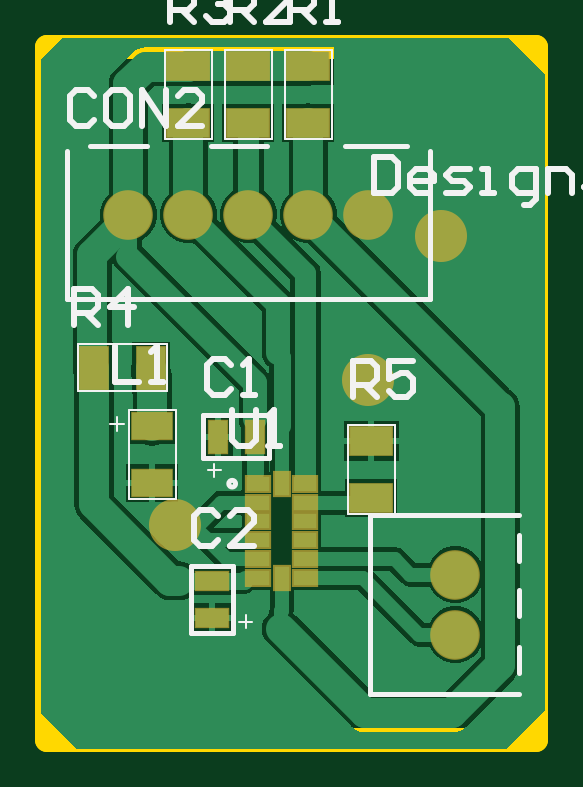
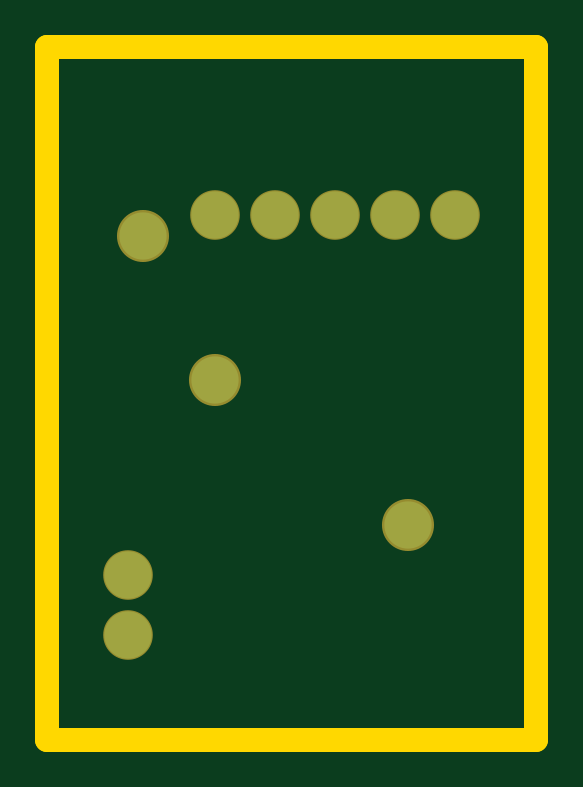
Circuit board: 10 layer files. Board 20.7 x 29.3 mm.
- bottom_copper: PCB1.GBL (551 bytes)
- bottom_silk: PCB1.GBO (284 bytes)
- paste: PCB1.GBP (282 bytes)
- bottom_mask: PCB1.GBS (547 bytes)
- outline: PCB1.GKO (287 bytes)
- outline: PCB1.GM1 (423 bytes)
- top_copper: PCB1.GTL (10837 bytes)
- top_silk: PCB1.GTO (5433 bytes)
- paste: PCB1.GTP (1116 bytes)
- top_mask: PCB1.GTS (1376 bytes)

=== bottom_copper: PCB1.GBL ===
G04*
G04 #@! TF.GenerationSoftware,Altium Limited,Altium Designer,22.9.1 (49)*
G04*
G04 Layer_Physical_Order=2*
G04 Layer_Color=16711680*
%FSLAX25Y25*%
%MOIN*%
G70*
G04*
G04 #@! TF.SameCoordinates,48678A20-E73A-45B2-88C3-2CBFC3E8533A*
G04*
G04*
G04 #@! TF.FilePolarity,Positive*
G04*
G01*
G75*
%ADD33C,0.07874*%
D33*
X69500Y19000D02*
D03*
Y29000D02*
D03*
X15000Y89000D02*
D03*
X55000D02*
D03*
X45000D02*
D03*
X35000D02*
D03*
X25000D02*
D03*
X55000Y61500D02*
D03*
X22831Y37331D02*
D03*
X67031Y85451D02*
D03*
M02*

=== bottom_silk: PCB1.GBO ===
G04*
G04 #@! TF.GenerationSoftware,Altium Limited,Altium Designer,22.9.1 (49)*
G04*
G04 Layer_Color=32896*
%FSLAX25Y25*%
%MOIN*%
G70*
G04*
G04 #@! TF.SameCoordinates,48678A20-E73A-45B2-88C3-2CBFC3E8533A*
G04*
G04*
G04 #@! TF.FilePolarity,Positive*
G04*
G01*
G75*
M02*

=== paste: PCB1.GBP ===
G04*
G04 #@! TF.GenerationSoftware,Altium Limited,Altium Designer,22.9.1 (49)*
G04*
G04 Layer_Color=128*
%FSLAX25Y25*%
%MOIN*%
G70*
G04*
G04 #@! TF.SameCoordinates,48678A20-E73A-45B2-88C3-2CBFC3E8533A*
G04*
G04*
G04 #@! TF.FilePolarity,Positive*
G04*
G01*
G75*
M02*

=== bottom_mask: PCB1.GBS ===
G04*
G04 #@! TF.GenerationSoftware,Altium Limited,Altium Designer,22.9.1 (49)*
G04*
G04 Layer_Color=16711935*
%FSLAX25Y25*%
%MOIN*%
G70*
G04*
G04 #@! TF.SameCoordinates,48678A20-E73A-45B2-88C3-2CBFC3E8533A*
G04*
G04*
G04 #@! TF.FilePolarity,Negative*
G04*
G01*
G75*
%ADD26C,0.08268*%
%ADD27C,0.08674*%
D26*
X69500Y19000D02*
D03*
Y29000D02*
D03*
X15000Y89000D02*
D03*
X55000D02*
D03*
X45000D02*
D03*
X35000D02*
D03*
X25000D02*
D03*
D27*
X55000Y61500D02*
D03*
X22831Y37331D02*
D03*
X67031Y85451D02*
D03*
M02*

=== outline: PCB1.GKO ===
G04*
G04 #@! TF.GenerationSoftware,Altium Limited,Altium Designer,22.9.1 (49)*
G04*
G04 Layer_Color=16711935*
%FSLAX25Y25*%
%MOIN*%
G70*
G04*
G04 #@! TF.SameCoordinates,48678A20-E73A-45B2-88C3-2CBFC3E8533A*
G04*
G04*
G04 #@! TF.FilePolarity,Positive*
G04*
G01*
G75*
M02*

=== outline: PCB1.GM1 ===
G04*
G04 #@! TF.GenerationSoftware,Altium Limited,Altium Designer,22.9.1 (49)*
G04*
G04 Layer_Color=16711935*
%FSLAX25Y25*%
%MOIN*%
G70*
G04*
G04 #@! TF.SameCoordinates,48678A20-E73A-45B2-88C3-2CBFC3E8533A*
G04*
G04*
G04 #@! TF.FilePolarity,Positive*
G04*
G01*
G75*
%ADD29C,0.03937*%
D29*
X1500Y1500D02*
X83000D01*
X1500Y117000D02*
X83000D01*
Y1500D02*
Y117000D01*
X1500Y1500D02*
Y117000D01*
M02*

=== top_copper: PCB1.GTL (10837 bytes, source omitted) ===
=== top_silk: PCB1.GTO ===
G04*
G04 #@! TF.GenerationSoftware,Altium Limited,Altium Designer,22.9.1 (49)*
G04*
G04 Layer_Color=65535*
%FSLAX25Y25*%
%MOIN*%
G70*
G04*
G04 #@! TF.SameCoordinates,48678A20-E73A-45B2-88C3-2CBFC3E8533A*
G04*
G04*
G04 #@! TF.FilePolarity,Positive*
G04*
G01*
G75*
%ADD10C,0.00787*%
%ADD11C,0.00394*%
%ADD12C,0.01000*%
D10*
X32852Y44150D02*
G03*
X32852Y44150I-557J0D01*
G01*
X55251Y9060D02*
Y38961D01*
X80130D01*
X55251Y9060D02*
X80130D01*
Y12583D02*
Y16913D01*
Y31284D02*
Y35614D01*
Y22031D02*
Y26362D01*
X28701Y100417D02*
X38150D01*
X4685Y74934D02*
X65307D01*
X4685D02*
Y99630D01*
X65307Y74934D02*
Y99630D01*
X51142Y100417D02*
X61378D01*
X8622D02*
X18071D01*
X25354Y19339D02*
X32441D01*
Y30362D01*
X25354D02*
X32441D01*
X25354Y19339D02*
Y30362D01*
X27488Y48457D02*
Y55543D01*
Y48457D02*
X38512D01*
Y55543D01*
X27488D02*
X38512D01*
D11*
X13094Y52937D02*
Y55299D01*
X11913Y54118D02*
X14276D01*
X22937Y41520D02*
Y56480D01*
X15063Y41520D02*
X22937D01*
X15063D02*
Y56480D01*
X22937D01*
X6520Y59563D02*
Y67437D01*
Y59563D02*
X21480D01*
Y67437D01*
X6520D02*
X21480D01*
X21063Y116480D02*
X28937D01*
X21063Y101520D02*
Y116480D01*
Y101520D02*
X28937D01*
Y116480D01*
X31063D02*
X38937D01*
X31063Y101520D02*
Y116480D01*
Y101520D02*
X38937D01*
Y116480D01*
X41063D02*
X48937D01*
X41063Y101520D02*
Y116480D01*
Y101520D02*
X48937D01*
Y116480D01*
X51563Y53980D02*
X59437D01*
X51563Y39020D02*
Y53980D01*
Y39020D02*
X59437D01*
Y53980D01*
X34541Y20126D02*
Y22225D01*
X33492Y21175D02*
X35590D01*
X28276Y46357D02*
X30375D01*
X29325Y47406D02*
Y45307D01*
D12*
X12700Y67098D02*
Y61100D01*
X16699D01*
X18698D02*
X20697D01*
X19698D01*
Y67098D01*
X18698Y66098D01*
X55900Y98598D02*
Y92600D01*
X58899D01*
X59899Y93600D01*
Y97598D01*
X58899Y98598D01*
X55900D01*
X64897Y92600D02*
X62898D01*
X61898Y93600D01*
Y95599D01*
X62898Y96599D01*
X64897D01*
X65897Y95599D01*
Y94599D01*
X61898D01*
X67896Y92600D02*
X70895D01*
X71895Y93600D01*
X70895Y94599D01*
X68896D01*
X67896Y95599D01*
X68896Y96599D01*
X71895D01*
X73894Y92600D02*
X75893D01*
X74894D01*
Y96599D01*
X73894D01*
X80892Y90601D02*
X81892D01*
X82891Y91600D01*
Y96599D01*
X79892D01*
X78893Y95599D01*
Y93600D01*
X79892Y92600D01*
X82891D01*
X84891D02*
Y96599D01*
X87890D01*
X88889Y95599D01*
Y92600D01*
X91888Y96599D02*
X93888D01*
X94887Y95599D01*
Y92600D01*
X91888D01*
X90889Y93600D01*
X91888Y94599D01*
X94887D01*
X97886Y97598D02*
Y96599D01*
X96887D01*
X98886D01*
X97886D01*
Y93600D01*
X98886Y92600D01*
X102885D02*
X104884D01*
X105884Y93600D01*
Y95599D01*
X104884Y96599D01*
X102885D01*
X101885Y95599D01*
Y93600D01*
X102885Y92600D01*
X107883Y96599D02*
Y92600D01*
Y94599D01*
X108883Y95599D01*
X109882Y96599D01*
X110882D01*
X113881Y92600D02*
X115881D01*
X114881D01*
Y98598D01*
X113881Y97598D01*
X122878Y98598D02*
X118880D01*
Y95599D01*
X120879Y96599D01*
X121879D01*
X122878Y95599D01*
Y93600D01*
X121879Y92600D01*
X119879D01*
X118880Y93600D01*
X127877Y92600D02*
Y98598D01*
X124878Y95599D01*
X128876D01*
X9299Y108798D02*
X8299Y109798D01*
X6300D01*
X5300Y108798D01*
Y104800D01*
X6300Y103800D01*
X8299D01*
X9299Y104800D01*
X14297Y109798D02*
X12298D01*
X11298Y108798D01*
Y104800D01*
X12298Y103800D01*
X14297D01*
X15297Y104800D01*
Y108798D01*
X14297Y109798D01*
X17296Y103800D02*
Y109798D01*
X21295Y103800D01*
Y109798D01*
X27293Y103800D02*
X23294D01*
X27293Y107799D01*
Y108798D01*
X26293Y109798D01*
X24294D01*
X23294Y108798D01*
X5900Y70600D02*
Y76598D01*
X8899D01*
X9899Y75598D01*
Y73599D01*
X8899Y72599D01*
X5900D01*
X7899D02*
X9899Y70600D01*
X14897D02*
Y76598D01*
X11898Y73599D01*
X15897D01*
X21900Y121100D02*
Y127098D01*
X24899D01*
X25899Y126098D01*
Y124099D01*
X24899Y123099D01*
X21900D01*
X23899D02*
X25899Y121100D01*
X27898Y126098D02*
X28898Y127098D01*
X30897D01*
X31897Y126098D01*
Y125099D01*
X30897Y124099D01*
X29897D01*
X30897D01*
X31897Y123099D01*
Y122100D01*
X30897Y121100D01*
X28898D01*
X27898Y122100D01*
X31900Y121100D02*
Y127098D01*
X34899D01*
X35899Y126098D01*
Y124099D01*
X34899Y123099D01*
X31900D01*
X33899D02*
X35899Y121100D01*
X41897D02*
X37898D01*
X41897Y125099D01*
Y126098D01*
X40897Y127098D01*
X38898D01*
X37898Y126098D01*
X41900Y121100D02*
Y127098D01*
X44899D01*
X45899Y126098D01*
Y124099D01*
X44899Y123099D01*
X41900D01*
X43899D02*
X45899Y121100D01*
X47898D02*
X49897D01*
X48898D01*
Y127098D01*
X47898Y126098D01*
X32300Y56398D02*
Y51400D01*
X33300Y50400D01*
X35299D01*
X36299Y51400D01*
Y56398D01*
X38298Y50400D02*
X40297D01*
X39298D01*
Y56398D01*
X38298Y55398D01*
X29999Y38798D02*
X28999Y39798D01*
X27000D01*
X26000Y38798D01*
Y34800D01*
X27000Y33800D01*
X28999D01*
X29999Y34800D01*
X35997Y33800D02*
X31998D01*
X35997Y37799D01*
Y38798D01*
X34997Y39798D01*
X32998D01*
X31998Y38798D01*
X32099Y63898D02*
X31099Y64898D01*
X29100D01*
X28100Y63898D01*
Y59900D01*
X29100Y58900D01*
X31099D01*
X32099Y59900D01*
X34098Y58900D02*
X36097D01*
X35098D01*
Y64898D01*
X34098Y63898D01*
X52400Y58600D02*
Y64598D01*
X55399D01*
X56399Y63598D01*
Y61599D01*
X55399Y60599D01*
X52400D01*
X54399D02*
X56399Y58600D01*
X62397Y64598D02*
X58398D01*
Y61599D01*
X60397Y62599D01*
X61397D01*
X62397Y61599D01*
Y59600D01*
X61397Y58600D01*
X59398D01*
X58398Y59600D01*
M02*

=== paste: PCB1.GTP ===
G04*
G04 #@! TF.GenerationSoftware,Altium Limited,Altium Designer,22.9.1 (49)*
G04*
G04 Layer_Color=8421504*
%FSLAX25Y25*%
%MOIN*%
G70*
G04*
G04 #@! TF.SameCoordinates,48678A20-E73A-45B2-88C3-2CBFC3E8533A*
G04*
G04*
G04 #@! TF.FilePolarity,Positive*
G04*
G01*
G75*
%ADD13R,0.06693X0.04331*%
%ADD14R,0.04724X0.07087*%
%ADD15R,0.07087X0.04724*%
%ADD16R,0.02362X0.03740*%
%ADD17R,0.03740X0.02362*%
%ADD18R,0.05512X0.03150*%
%ADD19R,0.03150X0.05512*%
D13*
X19000Y44276D02*
D03*
Y53724D02*
D03*
D14*
X9276Y63500D02*
D03*
X18724D02*
D03*
D15*
X25000Y113724D02*
D03*
Y104276D02*
D03*
X35000Y113724D02*
D03*
Y104276D02*
D03*
X45000Y113724D02*
D03*
Y104276D02*
D03*
X55500Y51224D02*
D03*
Y41776D02*
D03*
D16*
X40563Y28402D02*
D03*
Y44150D02*
D03*
D17*
X36626D02*
D03*
Y41000D02*
D03*
Y37850D02*
D03*
Y34701D02*
D03*
Y31551D02*
D03*
Y28402D02*
D03*
X44500D02*
D03*
Y31551D02*
D03*
Y34701D02*
D03*
Y37850D02*
D03*
Y41000D02*
D03*
Y44150D02*
D03*
D18*
X28898Y28000D02*
D03*
Y21701D02*
D03*
D19*
X36150Y52000D02*
D03*
X29850D02*
D03*
M02*

=== top_mask: PCB1.GTS ===
G04*
G04 #@! TF.GenerationSoftware,Altium Limited,Altium Designer,22.9.1 (49)*
G04*
G04 Layer_Color=8388736*
%FSLAX25Y25*%
%MOIN*%
G70*
G04*
G04 #@! TF.SameCoordinates,48678A20-E73A-45B2-88C3-2CBFC3E8533A*
G04*
G04*
G04 #@! TF.FilePolarity,Negative*
G04*
G01*
G75*
%ADD15R,0.07087X0.04724*%
%ADD20R,0.05118X0.07480*%
%ADD21R,0.07480X0.05118*%
%ADD22R,0.03162X0.04540*%
%ADD23R,0.04540X0.03162*%
%ADD24R,0.05906X0.03543*%
%ADD25R,0.03543X0.05906*%
%ADD26C,0.08268*%
%ADD27C,0.08674*%
D15*
X19000Y44276D02*
D03*
Y53724D02*
D03*
D20*
X9276Y63500D02*
D03*
X18724D02*
D03*
D21*
X25000Y113724D02*
D03*
Y104276D02*
D03*
X35000Y113724D02*
D03*
Y104276D02*
D03*
X45000Y113724D02*
D03*
Y104276D02*
D03*
X55500Y51224D02*
D03*
Y41776D02*
D03*
D22*
X40563Y28402D02*
D03*
Y44150D02*
D03*
D23*
X36626D02*
D03*
Y41000D02*
D03*
Y37850D02*
D03*
Y34701D02*
D03*
Y31551D02*
D03*
Y28402D02*
D03*
X44500D02*
D03*
Y31551D02*
D03*
Y34701D02*
D03*
Y37850D02*
D03*
Y41000D02*
D03*
Y44150D02*
D03*
D24*
X28898Y28000D02*
D03*
Y21701D02*
D03*
D25*
X36150Y52000D02*
D03*
X29850D02*
D03*
D26*
X69500Y19000D02*
D03*
Y29000D02*
D03*
X15000Y89000D02*
D03*
X55000D02*
D03*
X45000D02*
D03*
X35000D02*
D03*
X25000D02*
D03*
D27*
X55000Y61500D02*
D03*
X22831Y37331D02*
D03*
X67031Y85451D02*
D03*
M02*

